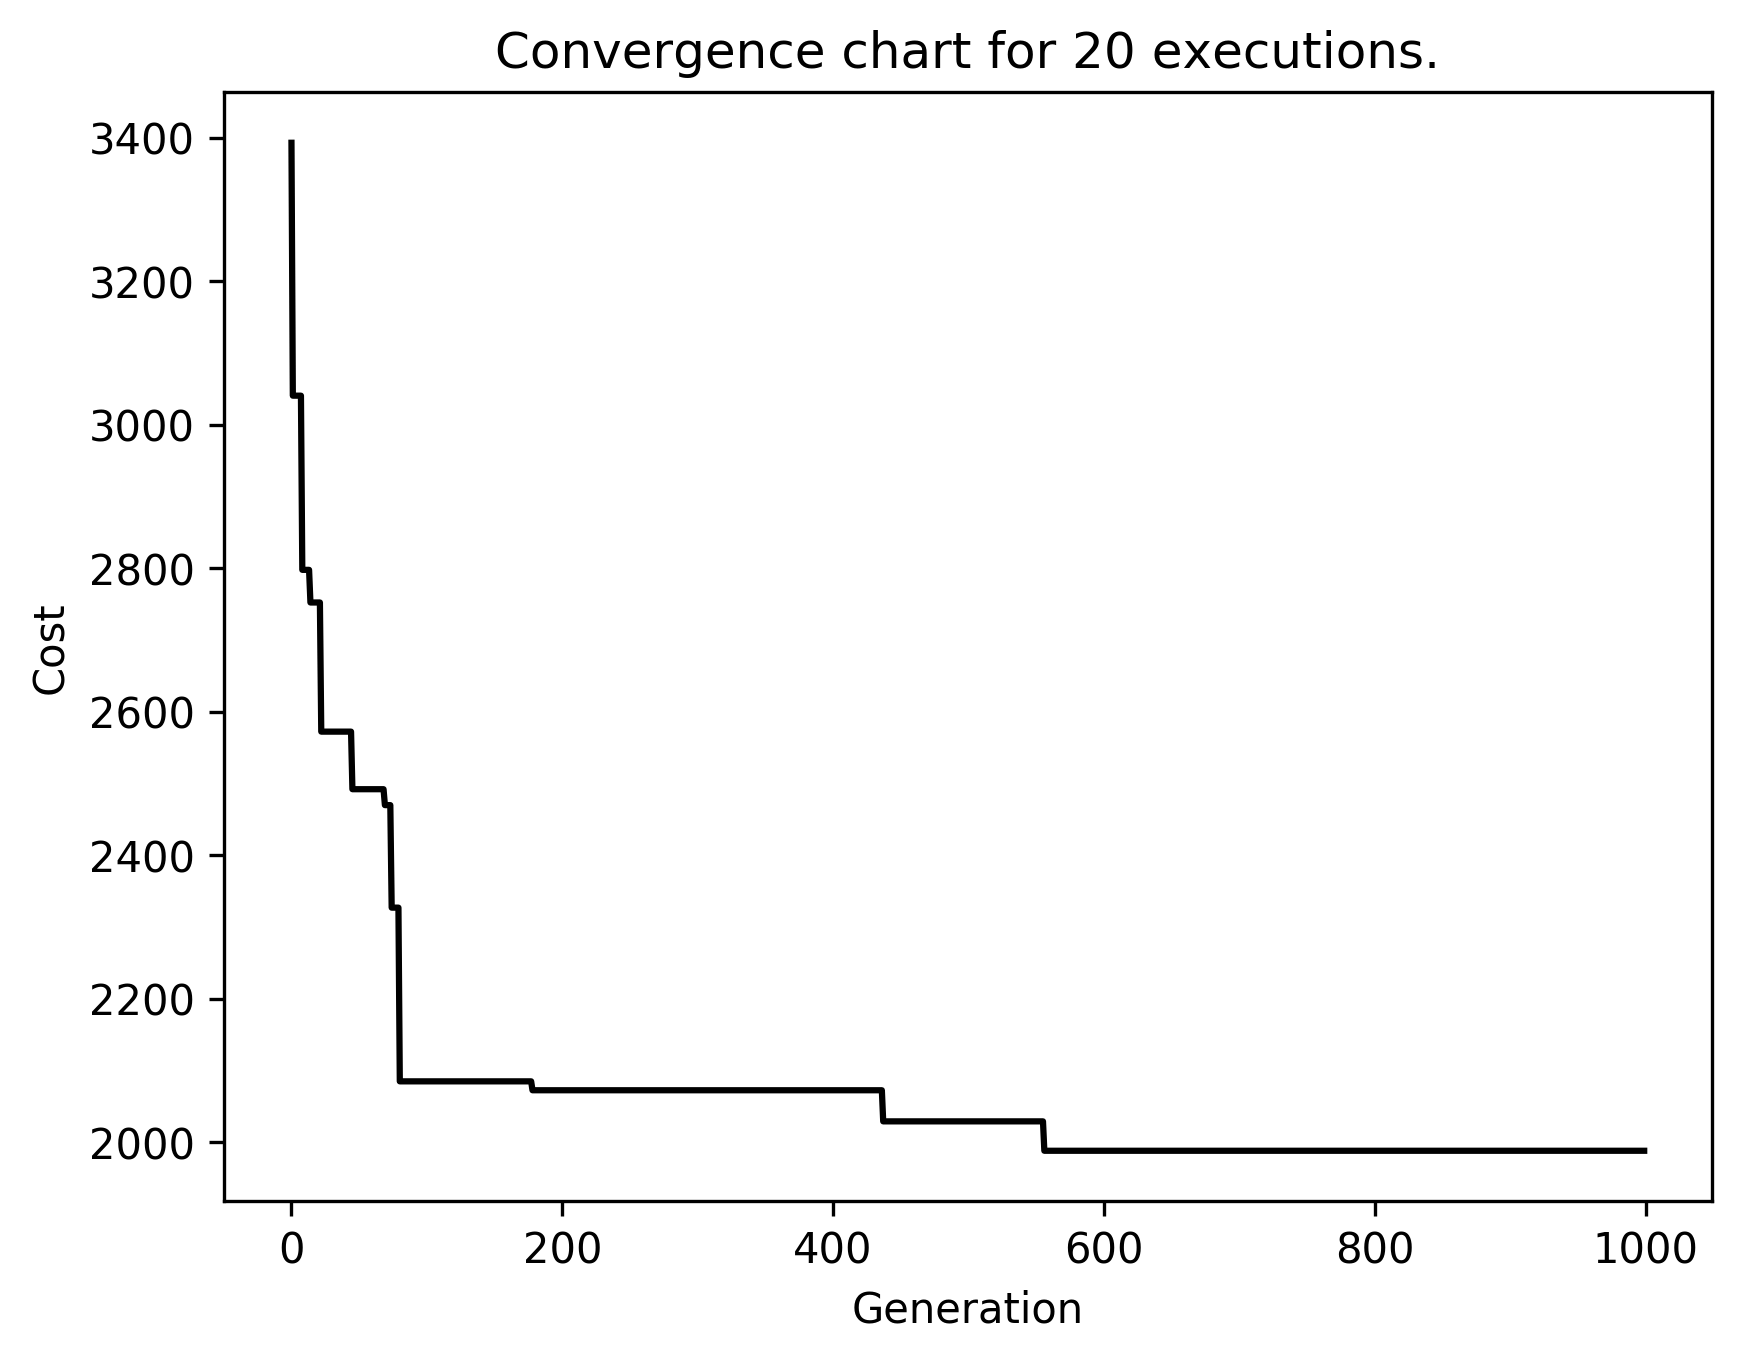

The table this chart was drawn from, first rows:
run0; 0; 21617.439282823463; 171231.16316286565; 131131.45115169292; 4397318762.434516; 66312.28213863942; 171231.16316286565; 205477.3957954388; 299005.30756554607
run0; 1; 19447; 172113; 133892; 4123986143; 64218; 172113; 206535; 309607
run0; 2; 4094; 160268; 119286; 4698333759; 68544; 160268; 192322; 282418
run0; 3; 4083; 161993; 120154; 5148192558; 71751; 161993; 194392; 284272
run0; 4; 4067; 159152; 120921; 4857440068; 69695; 159152; 190982; 288274
run0; 5; 4067; 162635; 124102; 4301514554; 65586; 162635; 195162; 296488
run0; 6; 3933; 159121; 122245; 4090648530; 63958; 159121; 190946; 293048
run0; 7; 3933; 157726; 118057; 4019989748; 63403; 157726; 189271; 280023
run0; 8; 3039; 152107; 124847; 4728053535; 68761; 152107; 182529; 318464
run0; 9; 3039; 148284; 117977; 3811644308; 61739; 148284; 177941; 290413
run0; 10; 3039; 147909; 114111; 4233097690; 65062; 147909; 177490; 274709
run0; 11; 3039; 156853; 120983; 4204904751; 64845; 156853; 188223; 291374
run0; 12; 3039; 150210; 112214; 4102319439; 64049; 150210; 180252; 266571
run0; 13; 3039; 140685; 107191; 4336438734; 65852; 140685; 168822; 256317
run0; 14; 3013; 136186; 110936; 4182946327; 64676; 136186; 163423; 279837
run0; 15; 3013; 133685; 108950; 3879236436; 62284; 133685; 160422; 274936
run0; 16; 3013; 139072; 108322; 4142910912; 64365; 139072; 166887; 262141
run0; 17; 3013; 137511; 110008; 4214018165; 64915; 137511; 165013; 272003
run0; 18; 3013; 129950; 104251; 4264323898; 65302; 129950; 155940; 258321
run0; 19; 3013; 127665; 105803; 4636028270; 68088; 127665; 153198; 273247
run0; 20; 3013; 125588; 102640; 4359474868; 66026; 125588; 150706; 259751
run0; 21; 3013; 126639; 105871; 4095163220; 63993; 126639; 151966; 277410
run0; 22; 3013; 126163; 104289; 4366387579; 66079; 126163; 151396; 268223
run0; 23; 3013; 127260; 103140; 4563473410; 67553; 127260; 152712; 258369
run0; 24; 3013; 133400; 108507; 4217167882; 64940; 133400; 160080; 273145
run0; 25; 3013; 124848; 100848; 3688258186; 60731; 124848; 149817; 251603
run0; 26; 2919; 122910; 104979; 4448904782; 66700; 122910; 147492; 287406
run0; 27; 2919; 125883; 105439; 4349441200; 65950; 125883; 151060; 277312
run0; 28; 2919; 133320; 111184; 4680912895; 68417; 133320; 159984; 290393
run0; 29; 2838; 132941; 104346; 4584758019; 67711; 132941; 159529; 253913
run0; 30; 2838; 135791; 108422; 4212703505; 64905; 135791; 162949; 267722
run0; 31; 2838; 135979; 106227; 3891619804; 62383; 135979; 163175; 257679
run0; 32; 2838; 128627; 104690; 3860861016; 62136; 128627; 154353; 263814
run0; 33; 2838; 128888; 103908; 4604197254; 67854; 128888; 154666; 258960
run0; 34; 2838; 132445; 103771; 4164888703; 64536; 132445; 158935; 252174
run0; 35; 2838; 131430; 100438; 4182834671; 64675; 131430; 157716; 240496
run0; 36; 2838; 123016; 100769; 4012634001; 63345; 123016; 147619; 255920
run0; 37; 2838; 121097; 99473; 4022375439; 63422; 121097; 145317; 253548
run0; 38; 2838; 127156; 99814; 4027314687; 63461; 127156; 152587; 242789
run0; 39; 2838; 118667; 97875; 4071619699; 63809; 118667; 142400; 250884
run0; 40; 2838; 115836; 100009; 4097519127; 64012; 115836; 139003; 281244
run0; 41; 2838; 121420; 99979; 4333561065; 65830; 121420; 145704; 255727
run0; 42; 2720; 129745; 106856; 4743704454; 68875; 129745; 155694; 273751
run0; 43; 2720; 131365; 105753; 4394793439; 66293; 131365; 157638; 263328
run0; 44; 2720; 133454; 111083; 4478116310; 66919; 133454; 160144; 289436
run0; 45; 2720; 125025; 97713; 3932598242; 62710; 125025; 150030; 237002
run0; 46; 2720; 123140; 103232; 3965972127; 62976; 123140; 147768; 272114
run0; 47; 2720; 120816; 99924; 3985488702; 63131; 120816; 144980; 257400
run0; 48; 2720; 119635; 99326; 3924228963; 62644; 119635; 143562; 257379
run0; 49; 2720; 113369; 94797; 3916292192; 62580; 113369; 136042; 248461
run0; 50; 2720; 116410; 93771; 3596359198; 59970; 116410; 139693; 233330
run0; 51; 2720; 118513; 96381; 3942291128; 62788; 118513; 142216; 242520
run0; 52; 2720; 109612; 89133; 3742986889; 61180; 109612; 131535; 224037
run0; 53; 2720; 105852; 90712; 3825644988; 61852; 105852; 127023; 250056
run0; 54; 2720; 112971; 92444; 3669792483; 60579; 112971; 135565; 234324
run0; 55; 2620; 120804; 98542; 4102166342; 64048; 120804; 144964; 249070
run0; 56; 2620; 114403; 93022; 3792360987; 61582; 114403; 137284; 234026
run0; 57; 2620; 114652; 95463; 3667088264; 60556; 114652; 137582; 248526
run0; 58; 2620; 120819; 101537; 3571274331; 59760; 120819; 144983; 268940
run0; 59; 2620; 116959; 94575; 3073678013; 55441; 116959; 140351; 236448
run0; 60; 2620; 115798; 94783; 3532697347; 59436; 115798; 138957; 240526
... 19,939 more rows
